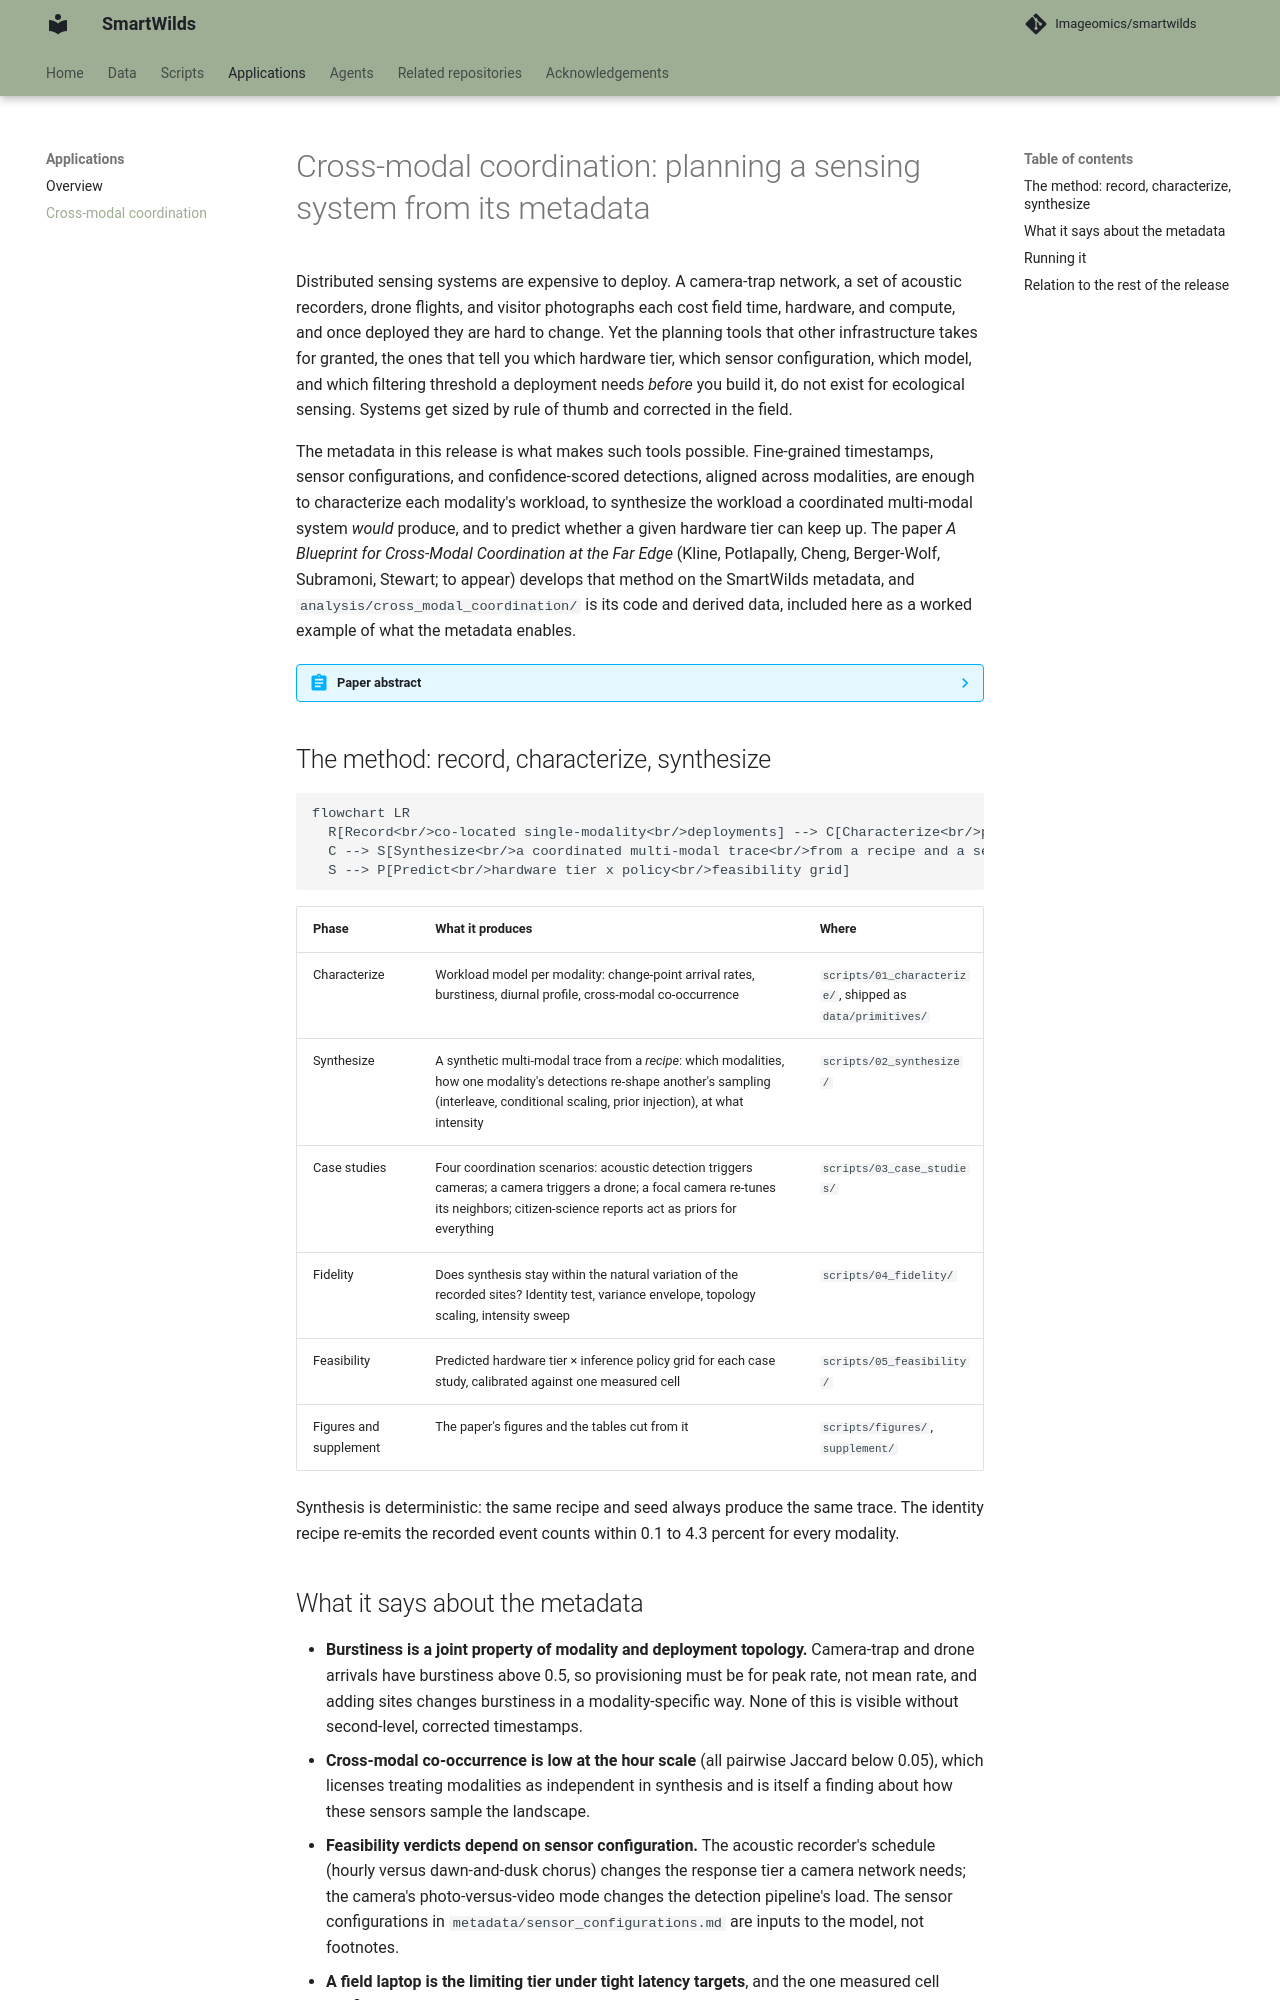

repository: Imageomics/smartwilds · page: analysis/cross-modal-coordination/index.html · generator: mkdocs

# Cross-modal coordination: planning a sensing system from its metadata

Distributed sensing systems are expensive to deploy. A camera-trap network, a
set of acoustic recorders, drone flights, and visitor photographs each cost
field time, hardware, and compute, and once deployed they are hard to change.
Yet the planning tools that other infrastructure takes for granted, the ones
that tell you which hardware tier, which sensor configuration, which model, and
which filtering threshold a deployment needs *before* you build it, do not
exist for ecological sensing. Systems get sized by rule of thumb and
corrected in the field.

The metadata in this release is what makes such tools possible. Fine-grained
timestamps, sensor configurations, and confidence-scored detections, aligned
across modalities, are enough to characterize each modality's workload, to
synthesize the workload a coordinated multi-modal system *would* produce, and
to predict whether a given hardware tier can keep up. The paper *A Blueprint
for Cross-Modal Coordination at the Far Edge* (Kline, Potlapally, Cheng,
Berger-Wolf, Subramoni, Stewart; to appear) develops that method on the
SmartWilds metadata, and `analysis/cross_modal_coordination/` is its code and
derived data, included here as a worked example of what the metadata enables.

??? abstract "Paper abstract"
    Multimodal autonomous systems deployed in challenging far-edge settings, such as precision agriculture, search-and-rescue, wildfire and disaster response, and ecological monitoring, collect heterogeneous data streams whose combined signal exceeds the sum of their parts. This opens an action space in which one modality's inference can direct another's sampling to concentrate scarce compute, bandwidth, and energy where the signal is richest. Realizing this cross-modal coordination at the edge, however, is a challenging coupled-provisioning problem: hardware, sensor configuration, model choice, and data-filtering thresholds each shape the joint workload and depend on it in turn, and the workload cannot be measured until a coordinated deployment exists, which is prohibitively costly to iterate in remote field settings. We propose a record-characterize-synthesize approach that probes such future systems by leveraging co-located, temporally aligned single-modality deployments as a proxy for the spatiotemporal conditions of a cross-modal deployment. We apply our approach to a 24-day multimodal field deployment whose preserved metadata schema (temporal alignment, spatial registration, and inferential confidence across all streams) supports cross-modal workload reasoning that existing multimodal benchmark datasets cannot. We report the findings from the workload characterization and synthesis, providing a blueprint for feasible cross-modal field deployments. This work scopes cross-modal coordination at the edge as a distinct systems domain and lays empirical groundwork for the next generation of mission-driven multi-modal autonomous system deployments.

## The method: record, characterize, synthesize

```mermaid
flowchart LR
  R[Record<br/>co-located single-modality<br/>deployments] --> C[Characterize<br/>per-modality workload model<br/>rate, burstiness, co-occurrence, throughput]
  C --> S[Synthesize<br/>a coordinated multi-modal trace<br/>from a recipe and a seed]
  S --> P[Predict<br/>hardware tier x policy<br/>feasibility grid]
```

| Phase | What it produces | Where |
|---|---|---|
| Characterize | Workload model per modality: change-point arrival rates, burstiness, diurnal profile, cross-modal co-occurrence | `scripts/01_characterize/`, shipped as `data/primitives/` |
| Synthesize | A synthetic multi-modal trace from a *recipe*: which modalities, how one modality's detections re-shape another's sampling (interleave, conditional scaling, prior injection), at what intensity | `scripts/02_synthesize/` |
| Case studies | Four coordination scenarios: acoustic detection triggers cameras; a camera triggers a drone; a focal camera re-tunes its neighbors; citizen-science reports act as priors for everything | `scripts/03_case_studies/` |
| Fidelity | Does synthesis stay within the natural variation of the recorded sites? Identity test, variance envelope, topology scaling, intensity sweep | `scripts/04_fidelity/` |
| Feasibility | Predicted hardware tier × inference policy grid for each case study, calibrated against one measured cell | `scripts/05_feasibility/` |
| Figures and supplement | The paper's figures and the tables cut from it | `scripts/figures/`, `supplement/` |

Synthesis is deterministic: the same recipe and seed always produce the same
trace. The identity recipe re-emits the recorded event counts within 0.1 to
4.3 percent for every modality.
